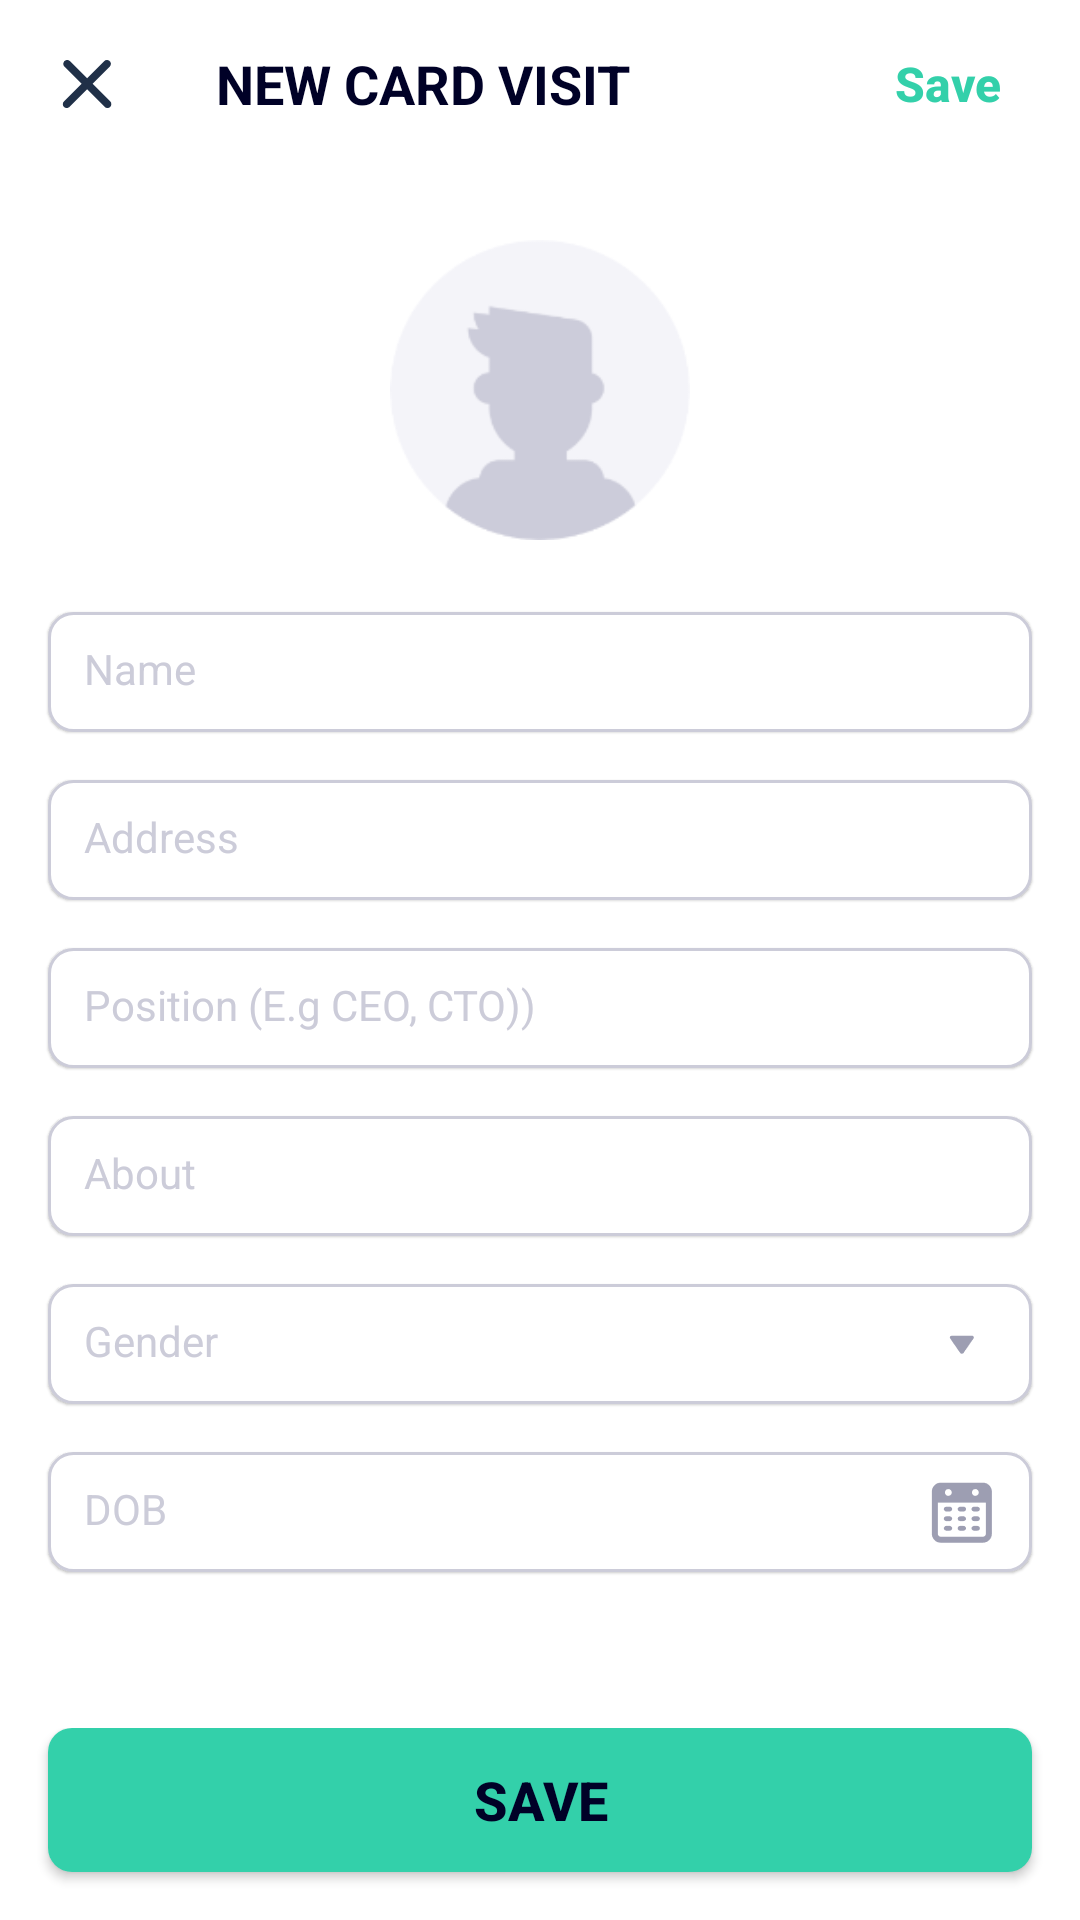

This screen was rendered from an Android layout file. Write that file and the resources it references.
<!-- AndroidManifest.xml: activity theme AppTheme.NoActionBar -->
<!-- res/layout/activity_add_new_card.xml -->
<?xml version="1.0" encoding="utf-8"?>
<layout xmlns:android="http://schemas.android.com/apk/res/android"
    xmlns:app="http://schemas.android.com/apk/res-auto">

    <androidx.constraintlayout.widget.ConstraintLayout
        android:layout_width="match_parent"
        android:layout_height="match_parent"
        android:background="@color/colorPrimary">

        <com.google.android.material.appbar.AppBarLayout
            android:id="@+id/app_bar"
            android:layout_width="match_parent"
            android:layout_height="wrap_content"
            android:theme="@style/AppTheme.AppBarOverlay"
            app:layout_constraintLeft_toLeftOf="parent"
            app:layout_constraintRight_toRightOf="parent"
            app:layout_constraintTop_toTopOf="parent">

            <androidx.appcompat.widget.Toolbar
                android:id="@+id/toolbar"
                android:layout_width="match_parent"
                android:layout_height="?attr/actionBarSize"
                android:background="?attr/colorPrimary"
                app:navigationIcon="@mipmap/ic_cross"
                app:theme="@style/ToolbarTheme"
                app:popupTheme="@style/AppTheme.PopupOverlay">

                <TextView
                    android:id="@+id/tvTitle"
                    android:layout_width="wrap_content"
                    android:layout_height="?attr/actionBarSize"
                    android:layout_gravity="center_vertical|left"
                    android:layout_marginLeft="12dp"
                    android:layout_marginRight="12dp"
                    android:layout_marginBottom="12dp"
                    android:gravity="center_vertical"
                    android:text="@string/title_new_card_visit"
                    android:textAllCaps="true"
                    android:textColor="@color/colorTextAccent"
                    android:textSize="18sp"
                    android:textStyle="bold" />

                <Button
                    android:id="@+id/btn_action_save"
                    android:layout_width="wrap_content"
                    android:layout_height="match_parent"
                    android:layout_gravity="center_vertical|right"
                    android:background="@null"
                    android:text="@string/btn_label_save"
                    android:textAllCaps="false"
                    android:textColor="@color/colorAccent"
                    android:textSize="@dimen/card_text"
                    android:textStyle="bold" />
            </androidx.appcompat.widget.Toolbar>

        </com.google.android.material.appbar.AppBarLayout>

        <ScrollView
            android:layout_width="match_parent"
            android:layout_height="match_parent"
            android:layout_marginTop="?attr/actionBarSize"
            app:layout_constraintBottom_toBottomOf="parent"
            app:layout_constraintLeft_toLeftOf="parent"
            app:layout_constraintRight_toRightOf="parent">

            <LinearLayout
                android:layout_width="match_parent"
                android:layout_height="wrap_content"
                android:orientation="vertical"
                android:paddingBottom="84dp">

                <ImageView
                    android:id="@+id/iv_avatar"
                    android:layout_width="@dimen/avatar_width"
                    android:layout_height="@dimen/avatar_height"
                    android:layout_gravity="center_horizontal"
                    android:layout_margin="24dp"
                    android:background="@mipmap/ic_avatar_place_holder" />

                <EditText
                    android:id="@+id/et_display_name"
                    android:layout_width="match_parent"
                    android:layout_height="40dp"
                    android:layout_marginLeft="@dimen/activity_vertical_margin"
                    android:layout_marginRight="@dimen/activity_vertical_margin"
                    android:background="@drawable/input_background"
                    android:elevation="0.5dp"
                    android:hint="@string/textHintDisplayName"
                    android:inputType="textCapWords"
                    android:paddingLeft="12dp"
                    android:paddingTop="11.5dp"
                    android:paddingRight="12dp"
                    android:paddingBottom="11.5dp"
                    android:textColor="@color/colorTextAccent"
                    android:textColorHint="@color/colorTextHint"
                    android:textSize="@dimen/card_text_field"
                    android:textStyle="normal" />

                <EditText
                    android:id="@+id/et_address"
                    android:layout_width="match_parent"
                    android:layout_height="40dp"
                    android:layout_marginLeft="@dimen/activity_vertical_margin"
                    android:layout_marginTop="@dimen/activity_vertical_margin"
                    android:layout_marginRight="@dimen/activity_vertical_margin"
                    android:background="@drawable/input_background"
                    android:elevation="0.5dp"
                    android:hint="@string/textHintAddress"
                    android:inputType="textCapWords"
                    android:paddingLeft="12dp"
                    android:paddingTop="11.5dp"
                    android:paddingRight="12dp"
                    android:paddingBottom="11.5dp"
                    android:textColor="@color/colorTextNormal"
                    android:textColorHint="@color/colorTextHint"
                    android:textSize="@dimen/card_text_field"
                    android:textStyle="normal" />

                <EditText
                    android:id="@+id/et_position"
                    android:layout_width="match_parent"
                    android:layout_height="40dp"
                    android:layout_marginLeft="@dimen/activity_vertical_margin"
                    android:layout_marginTop="@dimen/activity_vertical_margin"
                    android:layout_marginRight="@dimen/activity_vertical_margin"
                    android:background="@drawable/input_background"
                    android:elevation="0.5dp"
                    android:hint="@string/textHintPosition"
                    android:inputType="textCapWords"
                    android:paddingLeft="12dp"
                    android:paddingTop="11.5dp"
                    android:paddingRight="12dp"
                    android:paddingBottom="11.5dp"
                    android:textColor="@color/colorTextNormal"
                    android:textColorHint="@color/colorTextHint"
                    android:textSize="@dimen/card_text_field"
                    android:textStyle="normal" />


                <EditText
                    android:id="@+id/et_about"
                    android:layout_width="match_parent"
                    android:layout_height="40dp"
                    android:layout_marginLeft="@dimen/activity_vertical_margin"
                    android:layout_marginTop="@dimen/activity_vertical_margin"
                    android:layout_marginRight="@dimen/activity_vertical_margin"
                    android:background="@drawable/input_background"
                    android:elevation="0.5dp"
                    android:hint="@string/textHintAbout"
                    android:inputType="textCapSentences"
                    android:paddingLeft="12dp"
                    android:paddingTop="11.5dp"
                    android:paddingRight="12dp"
                    android:paddingBottom="11.5dp"
                    android:textColor="@color/colorTextNormal"
                    android:textColorHint="@color/colorTextHint"
                    android:textSize="@dimen/card_text_field"
                    android:textStyle="normal" />

                <EditText
                    android:id="@+id/et_gender"
                    android:layout_width="match_parent"
                    android:layout_height="40dp"
                    android:layout_marginLeft="@dimen/activity_vertical_margin"
                    android:layout_marginTop="@dimen/activity_vertical_margin"
                    android:layout_marginRight="@dimen/activity_vertical_margin"
                    android:background="@drawable/input_background"
                    android:drawableRight="@mipmap/ic_caret_down"
                    android:elevation="0.5dp"
                    android:focusable="false"
                    android:hint="@string/textHintGender"
                    android:paddingLeft="12dp"
                    android:paddingTop="11.5dp"
                    android:paddingRight="12dp"
                    android:paddingBottom="11.5dp"
                    android:textColor="@color/colorTextNormal"
                    android:textColorHint="@color/colorTextHint"
                    android:textSize="@dimen/card_text_field"
                    android:textStyle="normal" />


                <EditText
                    android:id="@+id/et_dob"
                    android:layout_width="match_parent"
                    android:layout_height="40dp"
                    android:layout_marginLeft="@dimen/activity_vertical_margin"
                    android:layout_marginTop="@dimen/activity_vertical_margin"
                    android:layout_marginRight="@dimen/activity_vertical_margin"
                    android:layout_marginBottom="@dimen/activity_vertical_margin"
                    android:background="@drawable/input_background"
                    android:drawableRight="@mipmap/ic_calendar"
                    android:elevation="0.5dp"
                    android:focusable="false"
                    android:hint="@string/textHintDOB"
                    android:paddingLeft="12dp"
                    android:paddingTop="11.5dp"
                    android:paddingRight="12dp"
                    android:paddingBottom="11.5dp"
                    android:textColor="@color/colorTextNormal"
                    android:textColorHint="@color/colorTextHint"
                    android:textSize="@dimen/card_text_field"
                    android:textStyle="normal" />

            </LinearLayout>

        </ScrollView>


        <FrameLayout
            android:id="@+id/save_layout"
            android:layout_width="match_parent"
            android:layout_height="wrap_content"
            android:background="@drawable/gradient_save_layout_bg"
            android:paddingTop="32dp"
            app:layout_constraintBottom_toBottomOf="parent"
            app:layout_constraintLeft_toLeftOf="parent"
            app:layout_constraintRight_toRightOf="parent">

            <Button
                android:id="@+id/btn_save"
                android:layout_width="match_parent"
                android:layout_height="48dp"
                android:layout_marginLeft="@dimen/activity_vertical_margin"
                android:layout_marginRight="@dimen/activity_vertical_margin"
                android:layout_marginBottom="@dimen/activity_vertical_margin"
                android:background="@drawable/selector_btn_save_background"
                android:text="@string/btn_label_save"
                android:textAllCaps="true"
                android:textColor="@color/selector_btn_save_text"
                android:textSize="18sp"
                android:textStyle="bold"
                app:layout_constraintBottom_toBottomOf="parent"
                app:layout_constraintLeft_toLeftOf="parent"
                app:layout_constraintRight_toRightOf="parent" />
        </FrameLayout>
    </androidx.constraintlayout.widget.ConstraintLayout>
</layout>
<!-- resources referenced by this layout -->
<resources>
  <color name="colorAccent">#33D0AA</color>
  <color name="colorPrimary">#FFFFFF</color>
  <color name="colorTextAccent">#000127</color>
  <color name="colorTextHint">#CCCCD9</color>
  <color name="colorTextNormal">#43445E</color>
  <dimen name="activity_vertical_margin">16dp</dimen>
  <dimen name="avatar_height">100dp</dimen>
  <dimen name="avatar_width">100dp</dimen>
  <dimen name="card_text">16sp</dimen>
  <dimen name="card_text_field">14sp</dimen>
  <!-- drawable gradient_save_layout_bg (drawable) -->
  <?xml version="1.0" encoding="utf-8"?>
  <shape xmlns:android="http://schemas.android.com/apk/res/android">
      <gradient
          android:startColor="#02FFFFFF"
          android:centerColor="#EFFFFFFF"
          android:endColor="#FFFFFFFF"
          android:angle="270"/>
  </shape>
  <!-- drawable input_background (drawable) -->
  <?xml version="1.0" encoding="utf-8"?>
  <shape xmlns:android="http://schemas.android.com/apk/res/android">
      <corners android:radius="@dimen/common_round_radius" />
      <solid android:color="#FFF" />
      <stroke
          android:width="1dp"
          android:color="@color/colorTextHint" />
  </shape>
  <!-- drawable selector_btn_save_background (drawable) -->
  <selector xmlns:android="http://schemas.android.com/apk/res/android">
  
      
      <item android:state_enabled="false"
          android:drawable="@drawable/save_button_inactive_background" />
  
      
      <item android:state_enabled="true"
          android:drawable="@drawable/save_button_active_background" />
  
  </selector>
  <!-- mipmap ic_avatar_place_holder: png bitmap (mipmap-hdpi, 3126 bytes) -->
  <!-- mipmap ic_calendar: png bitmap (mipmap-hdpi, 641 bytes) -->
  <!-- mipmap ic_caret_down: png bitmap (mipmap-hdpi, 269 bytes) -->
  <!-- mipmap ic_cross: png bitmap (mipmap-hdpi, 382 bytes) -->
  <string name="btn_label_save">Save</string>
  <string name="textHintAbout">About</string>
  <string name="textHintAddress">Address</string>
  <string name="textHintDOB">DOB</string>
  <string name="textHintDisplayName">Name</string>
  <string name="textHintGender">Gender</string>
  <string name="textHintPosition">Position (E.g CEO, CTO))</string>
  <string name="title_new_card_visit">NEW CARD VISIT</string>
  <style name="AppTheme.AppBarOverlay" parent="ThemeOverlay.AppCompat.Dark.ActionBar" />
  <style name="AppTheme.PopupOverlay" parent="ThemeOverlay.AppCompat.Light" />
  <style name="ToolbarTheme" parent="Widget.AppCompat.Toolbar">
          <item name="android:textColorPrimary">@color/colorTextAccent</item>
          <item name="actionButtonStyle">@style/Widget.AppCompat.ActionButton</item>
          <item name="selectableItemBackground">?android:selectableItemBackground</item>
          <item name="selectableItemBackgroundBorderless">?android:selectableItemBackground</item>
          <item name="colorControlHighlight">@color/colorAccent</item>
      </style>
  <style name="AppTheme.NoActionBar">
          <item name="windowActionBar">false</item>
          <item name="windowNoTitle">true</item>
      </style>
  <dimen name="common_round_radius">8dp</dimen>
  <!-- drawable save_button_inactive_background (drawable) -->
  <?xml version="1.0" encoding="utf-8"?>
  <shape xmlns:android="http://schemas.android.com/apk/res/android">
      <corners android:radius="@dimen/common_round_radius" />
      <solid android:color="@color/colorTextHint" />
  </shape>
  <!-- drawable save_button_active_background (drawable) -->
  <?xml version="1.0" encoding="utf-8"?>
  <shape xmlns:android="http://schemas.android.com/apk/res/android">
      <corners android:radius="@dimen/common_round_radius" />
      <solid android:color="@color/colorAccent" />
  </shape>
</resources>
